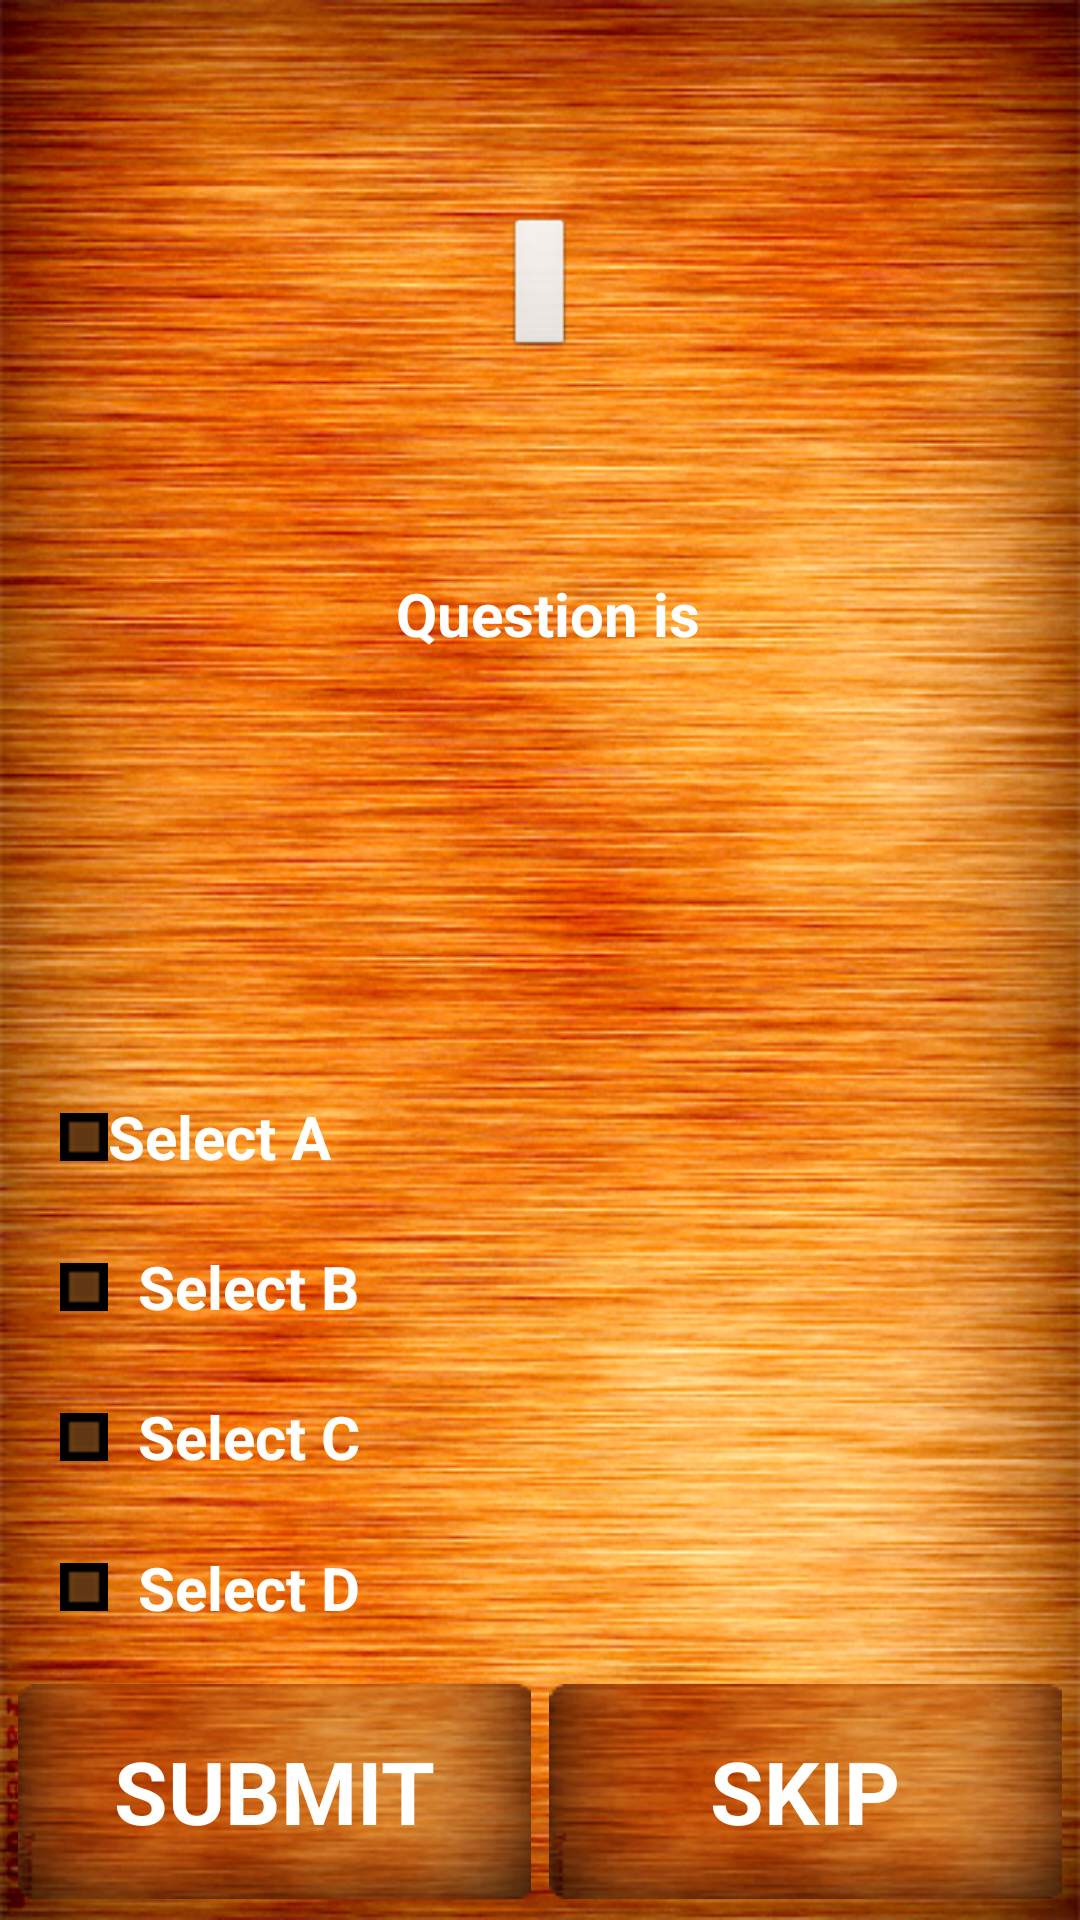

This screen was rendered from an Android layout file. Write that file and the resources it references.
<!-- AndroidManifest.xml: application theme AppTheme -->
<!-- res/layout/picture.xml -->
<?xml version="1.0" encoding="utf-8"?>
<RelativeLayout xmlns:android="http://schemas.android.com/apk/res/android"
    android:layout_width="match_parent"
    android:layout_height="match_parent"
    android:background="@drawable/back"
     
    android:orientation="vertical" >

    <LinearLayout
        android:layout_width="fill_parent"
        android:layout_height="fill_parent"
        
        android:orientation="vertical" >

        <LinearLayout
            android:layout_width="match_parent"
            android:layout_height="match_parent"
            android:orientation="vertical" >

            <LinearLayout
                android:layout_width="fill_parent"
                android:layout_height="fill_parent"
                
                android:layout_marginLeft="5dp"
                android:layout_marginRight="5dp"
                android:layout_marginTop="2dp"
                android:layout_weight=".8"
                android:orientation="vertical" >

                <LinearLayout
                    android:layout_width="match_parent"
                    android:layout_height="wrap_content"
                    android:layout_weight=".68"
                    android:layout_gravity="center"
                    android:gravity="center"
                    android:orientation="vertical" >

                    <ImageButton
                        android:id="@+id/imageButton1"
                        android:layout_width="wrap_content"
                        android:layout_height="wrap_content"
                        android:layout_marginBottom="1dp"
                        
                      />

                </LinearLayout>

                <LinearLayout
                    android:layout_width="match_parent"
                    android:layout_height="wrap_content"
                    android:layout_weight=".66"
                    android:orientation="vertical" >

                    <ScrollView
                        android:id="@+id/scrollView1"
                        android:layout_width="match_parent"
                        android:layout_height="wrap_content" >

                        <LinearLayout
                            android:layout_width="match_parent"
                            android:layout_height="wrap_content"
                            android:layout_gravity="center"
                            android:gravity="center"
                            android:orientation="vertical" >

                            <TextView
                                android:id="@+id/ques"
                                android:layout_width="fill_parent"
                                android:layout_height="wrap_content"
                                android:layout_marginLeft="3dp"
                                android:layout_weight="1.3"
                                android:gravity="center"
                                android:layout_gravity="center"
                                android:maxLines="6"
                                android:textSize="@dimen/question_pic"
                                 android:textStyle="bold"
                                android:text="Question is"
                               
                                android:textColor="#fff"
                                 />

                        </LinearLayout>
                    </ScrollView>

                </LinearLayout>
            </LinearLayout>

            <LinearLayout
                android:layout_width="fill_parent"
                android:layout_height="fill_parent"
                android:layout_weight="1.23"
                 android:layout_marginLeft="20dp"
                android:orientation="vertical" >

                <CheckBox
                    android:id="@+id/checkBox1"
                    android:layout_width="wrap_content"
                    android:layout_height="wrap_content"
                    
                    android:layout_weight="0.46"
                    android:button="@drawable/selecter"
                  
                    android:textStyle="bold"
                    android:textSize="@dimen/checkbox_pic"
                    android:selectAllOnFocus="true"
                    android:text="Select A"
                    android:textAlignment="center"
                   
                    android:textColor="#fff"
                   />

                <CheckBox
                    android:id="@+id/checkBox2"
                    android:layout_width="wrap_content"
                    android:layout_height="wrap_content"
                    
                    android:layout_weight="0.46"
                    android:textStyle="bold"
                    android:button="@drawable/selecter"
                    android:freezesText="true"
                  
                    android:text="  Select B"
                    android:textSize="@dimen/checkbox_pic"
                    android:textColor="#fff"
                   />

                <CheckBox
                    android:id="@+id/checkBox3"
                    android:layout_width="wrap_content"
                    android:layout_height="wrap_content"
                  
                    android:layout_weight="0.46"
                    android:button="@drawable/selecter"
                    android:focusableInTouchMode="true"
                   
                    android:textStyle="bold"
                    android:text="  Select C"
                    android:textSize="@dimen/checkbox_pic"
                    android:textColor="#fff"
                    />

                <CheckBox
                    android:id="@+id/checkBox4"
                    android:layout_width="wrap_content"
                    android:layout_height="wrap_content"
                    
                    android:layout_weight="0.46"
                    android:button="@drawable/selecter"
                   
                    android:text="  Select D"
                   android:textSize="@dimen/checkbox_pic"
                    android:textColor="#fff"
                    android:textStyle="bold" />
            </LinearLayout>

            <LinearLayout
                android:layout_width="fill_parent"
                android:layout_height="fill_parent"
                android:layout_weight="1.55"
                android:orientation="horizontal" >

                <Button
                    android:id="@+id/submit"
                    style="@style/start"
                    android:layout_width="fill_parent"
                    android:layout_height="fill_parent"
                    android:layout_gravity="bottom|center_horizontal"
                    android:layout_marginBottom="7dp"
                    android:layout_marginLeft="6dp"
                    android:layout_marginRight="3dp"
                    android:layout_marginTop="7dp"
                    android:layout_weight="1"
                    android:background="@drawable/wood_button"
                    android:clickable="true"
                    android:gravity="center"
                    android:lines="1"
                    android:minLines="1"
                    android:text="SUBMIT"
                    android:textColor="#ffffff"
                    android:textStyle="bold" />

                <Button
                    android:id="@+id/next"
                    style="@style/start"
                    android:layout_width="fill_parent"
                    android:layout_height="fill_parent"
                    android:layout_gravity="bottom|center_horizontal"
                    android:layout_marginBottom="7dp"
                    android:layout_marginLeft="3dp"
                    android:layout_marginRight="6dp"
                    android:layout_marginTop="7dp"
                    android:layout_weight="1"
                    android:background="@drawable/wood_button"
                    android:clickable="true"
                    android:gravity="center"
                    android:lines="1"
                    android:minLines="1"
                    android:text="SKIP"
                    android:textColor="#ffffff"
                    android:textStyle="bold" />
            </LinearLayout>
        </LinearLayout>

    </LinearLayout>

</RelativeLayout>
<!-- resources referenced by this layout -->
<resources>
  <dimen name="checkbox_pic">20sp</dimen>
  <dimen name="question_pic">25sp</dimen>
  <!-- drawable back: png bitmap (drawable, 591803 bytes) -->
  <!-- drawable selecter (drawable) -->
  <?xml version="1.0" encoding="utf-8"?>
     <selector xmlns:android="http://schemas.android.com/apk/res/android">
  
      <item android:state_checked="true" android:drawable="@drawable/chk" />
      <item android:state_checked="false" android:drawable="@drawable/unchk" />
  
  
  </selector>
  <!-- drawable wood_button (drawable) -->
  <?xml version="1.0" encoding="utf-8"?>
  <selector xmlns:android="http://schemas.android.com/apk/res/android">
  
      <item android:drawable="@drawable/but3" android:state_pressed="false"/>
      <item android:drawable="@drawable/but2" android:state_pressed="true"/>
      <item android:drawable="@drawable/but2"/>
  
  </selector>
  <style name="start">
          <item name="android:textSize">33sp</item>
      </style>
  <style name="AppTheme" parent="AppBaseTheme">
          
      
      
      
      
      
      
      </style>
  <!-- drawable chk: png bitmap (drawable, 3006 bytes) -->
  <!-- drawable unchk: png bitmap (drawable, 2934 bytes) -->
  <!-- drawable but3: png bitmap (drawable, 23285 bytes) -->
  <!-- drawable but2: png bitmap (drawable, 17784 bytes) -->
  <style name="AppBaseTheme" parent="android:Theme.Light">
          
      </style>
</resources>
